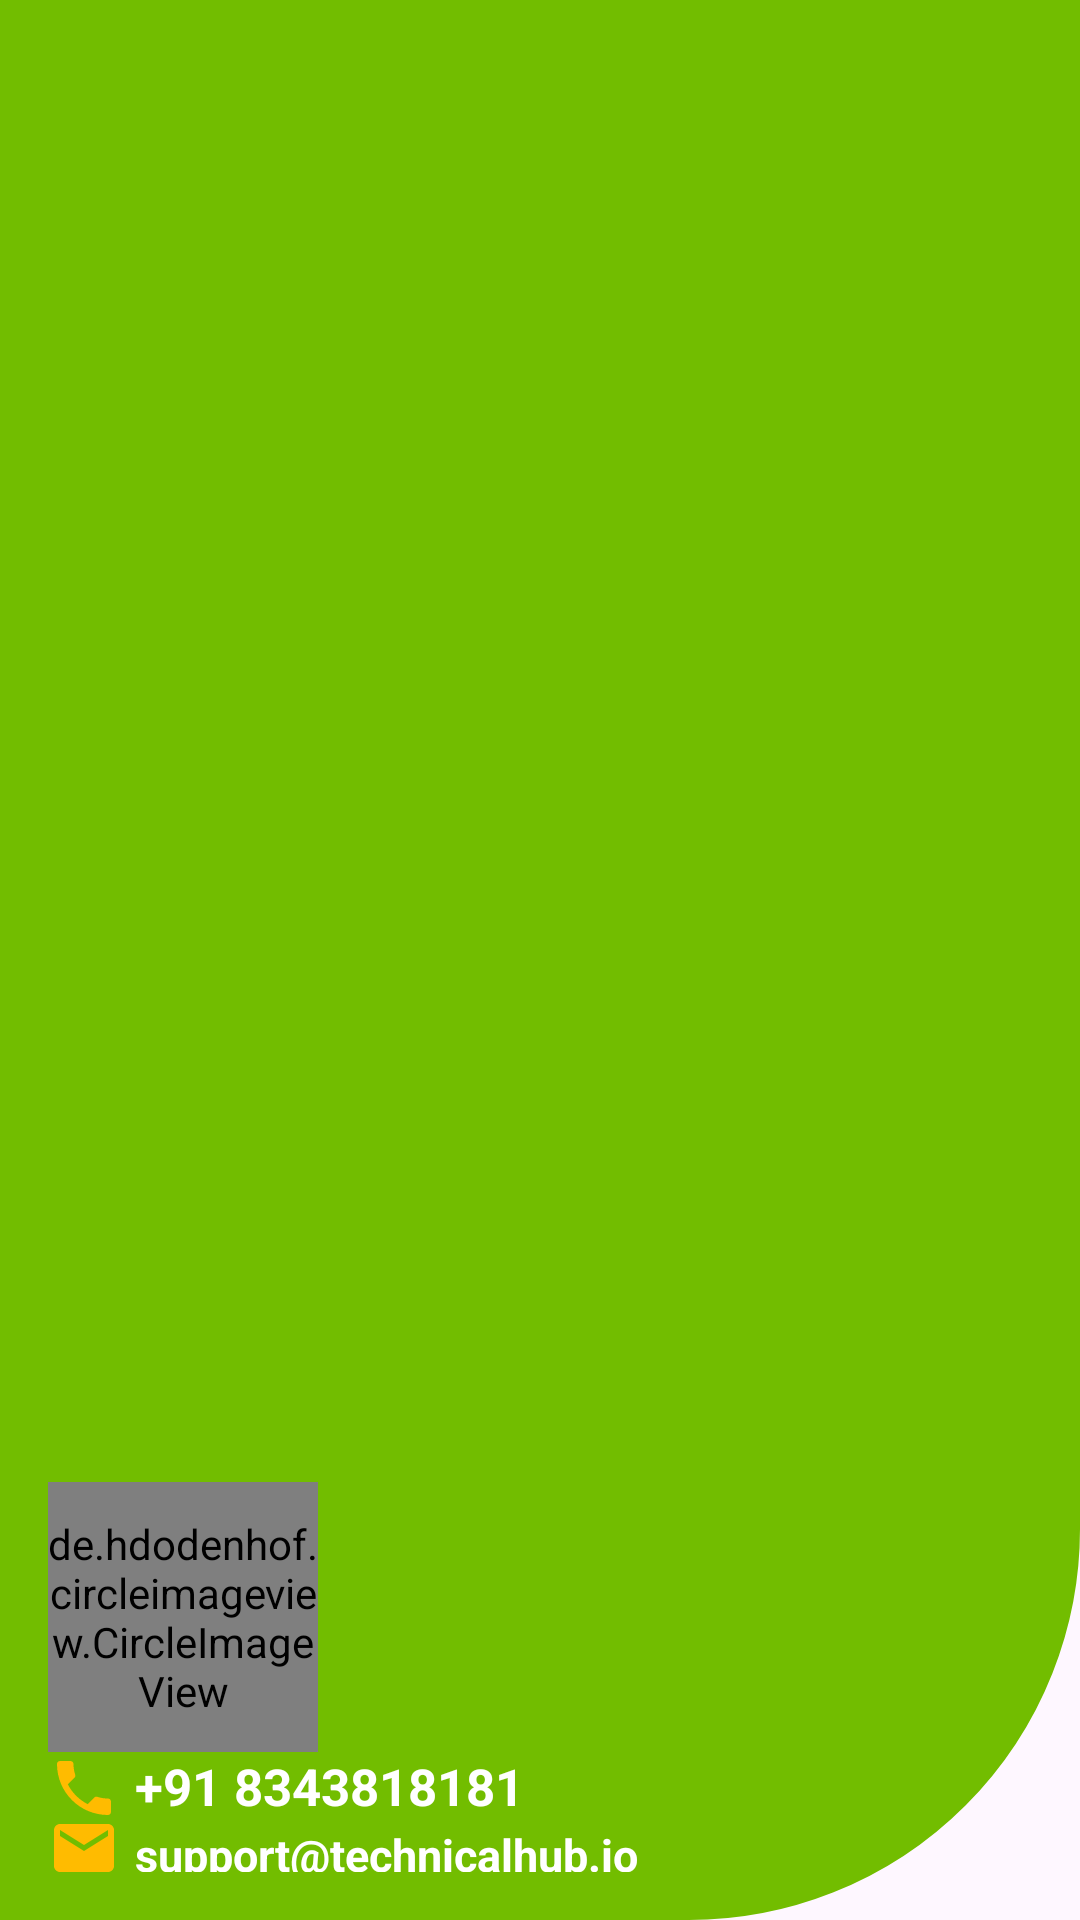

Android layout source for this screen:
<!-- AndroidManifest.xml: application theme Theme.DutySmart -->
<!-- res/layout/nav_header.xml -->
<?xml version="1.0" encoding="utf-8"?>
<LinearLayout xmlns:android="http://schemas.android.com/apk/res/android"
    android:layout_width="match_parent"
    android:layout_height="200dp"
    android:background="@drawable/curve"
    android:gravity="bottom"
    android:orientation="vertical"
    android:padding="16dp">

    <LinearLayout
        android:layout_width="match_parent"
        android:layout_height="180dp"
        android:orientation="horizontal">

        <LinearLayout
            android:layout_width="0dp"
            android:layout_height="match_parent"
            android:layout_weight="0">

        </LinearLayout>

        <LinearLayout
            android:layout_width="0dp"
            android:layout_height="match_parent"
            android:layout_weight="10"
            android:orientation="vertical">

            <de.hdodenhof.circleimageview.CircleImageView
                android:layout_width="90dp"
                android:layout_height="90dp"
                android:layout_marginTop="50dp"
                android:src="@drawable/logo" />

            <TextView
                android:layout_width="wrap_content"
                android:layout_height="wrap_content"
                android:drawableStart="@drawable/baseline_phone_24"
                android:drawablePadding="5dp"
                android:text="+91 8343818181"
                android:textColor="@color/white"
                android:textSize="17dp"
                android:textStyle="bold" />

            <TextView
                android:layout_width="wrap_content"
                android:layout_height="wrap_content"
                android:drawableStart="@drawable/baseline_email_24"
                android:drawablePadding="5dp"
                android:text="support@technicalhub.io"
                android:textColor="@color/white"
                android:textSize="15dp"
                android:textStyle="bold" />
        </LinearLayout>

    </LinearLayout>

</LinearLayout>
<!-- resources referenced by this layout -->
<resources>
  <color name="white">#FFFFFFFF</color>
  <!-- drawable baseline_email_24 (drawable) -->
  <vector xmlns:android="http://schemas.android.com/apk/res/android" android:height="24dp" android:tint="#FFBB00" android:viewportHeight="24" android:viewportWidth="24" android:width="24dp">
        
      <path android:fillColor="@android:color/white" android:pathData="M20,4L4,4c-1.1,0 -1.99,0.9 -1.99,2L2,18c0,1.1 0.9,2 2,2h16c1.1,0 2,-0.9 2,-2L22,6c0,-1.1 -0.9,-2 -2,-2zM20,8l-8,5 -8,-5L4,6l8,5 8,-5v2z"/>
      
  </vector>
  <!-- drawable baseline_phone_24 (drawable) -->
  <vector xmlns:android="http://schemas.android.com/apk/res/android" android:height="24dp" android:tint="#FFBB00" android:viewportHeight="24" android:viewportWidth="24" android:width="24dp">
        
      <path android:fillColor="@android:color/white" android:pathData="M6.62,10.79c1.44,2.83 3.76,5.14 6.59,6.59l2.2,-2.2c0.27,-0.27 0.67,-0.36 1.02,-0.24 1.12,0.37 2.33,0.57 3.57,0.57 0.55,0 1,0.45 1,1V20c0,0.55 -0.45,1 -1,1 -9.39,0 -17,-7.61 -17,-17 0,-0.55 0.45,-1 1,-1h3.5c0.55,0 1,0.45 1,1 0,1.25 0.2,2.45 0.57,3.57 0.11,0.35 0.03,0.74 -0.25,1.02l-2.2,2.2z"/>
      
  </vector>
  <!-- drawable curve (drawable) -->
  <?xml version="1.0" encoding="utf-8"?>
  <shape xmlns:android="http://schemas.android.com/apk/res/android"
      android:shape="rectangle">
      <corners
          android:bottomLeftRadius="0dp"
          android:bottomRightRadius="130dp"
          android:topLeftRadius="0dp"
          android:topRightRadius="0dp" />
      <padding
          android:bottom="0dp"
          android:left="0dp"
          android:right="0dp"
          android:top="0dp" />
      <stroke
          android:width="0.5dp"
          android:color="#72bd00"/>
      <solid android:color="#72bd00" />
  
  </shape>
  <!-- drawable logo: png bitmap (drawable, 71014 bytes) -->
  <style name="Theme.DutySmart" parent="Base.Theme.DutySmart" />
  <style name="Base.Theme.DutySmart" parent="Theme.Material3.DayNight.NoActionBar">
          
          
      </style>
</resources>
